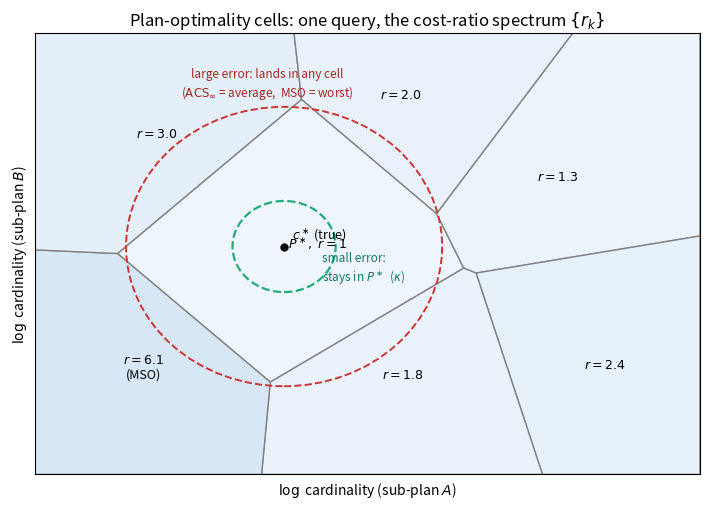

Generate this figure with matplotlib:
"""Conceptual schematic: the cost-cell complex and the three quantities.
Draws plan-optimality cells (a clipped Voronoi diagram, in the spirit of plan diagrams),
the true point, a small 'small-error' ball (kappa), a large 'large-error' spread (ACS / MSO).
Output: concept_cells.pdf  (used as a figure in the paper).
"""
import numpy as np
import matplotlib; matplotlib.use("Agg")
import matplotlib.pyplot as plt
from matplotlib.patches import Polygon, Circle
from scipy.spatial import Voronoi

# deterministic seed points -> plan-optimality cells
seeds = np.array([[3.0, 3.1], [6.4, 4.6], [7.0, 1.4], [4.6, 0.7],
                  [1.0, 1.0], [1.2, 5.0], [5.2, 5.4]])
BOX = (0, 8, 0, 6)
# cost-ratios per cell (the cell of the true point is optimal, r=1)
ratios = [1.0, 1.3, 2.4, 1.8, 6.1, 3.0, 2.0]
cstar = np.array([3.0, 3.1])  # true point, inside the optimal cell

vor = Voronoi(seeds)


def finite_polygons(vor, radius=20):
    new_regions, new_vertices = [], vor.vertices.tolist()
    center = vor.points.mean(axis=0)
    ridges = {}
    for (p1, p2), (v1, v2) in zip(vor.ridge_points, vor.ridge_vertices):
        ridges.setdefault(p1, []).append((p2, v1, v2))
        ridges.setdefault(p2, []).append((p1, v1, v2))
    for p1, region in enumerate(vor.point_region):
        verts = vor.regions[region]
        if all(v >= 0 for v in verts):
            new_regions.append(verts); continue
        ridge = ridges[p1]
        new_region = [v for v in verts if v >= 0]
        for p2, v1, v2 in ridge:
            if v2 < 0:
                v1, v2 = v2, v1
            if v1 >= 0:
                continue
            t = vor.points[p2] - vor.points[p1]; t /= np.linalg.norm(t)
            n = np.array([-t[1], t[0]])
            midpoint = vor.points[[p1, p2]].mean(axis=0)
            direction = np.sign(np.dot(midpoint - center, n)) * n
            far = vor.vertices[v2] + direction * radius
            new_region.append(len(new_vertices)); new_vertices.append(far.tolist())
        vs = np.asarray([new_vertices[v] for v in new_region])
        ang = np.arctan2(vs[:, 1] - vs[:, 1].mean(), vs[:, 0] - vs[:, 0].mean())
        new_region = [new_region[i] for i in np.argsort(ang)]
        new_regions.append(new_region)
    return new_regions, np.asarray(new_vertices)


def clip(poly, box):
    x0, x1, y0, y1 = box
    out = poly
    for (nx, ny, d) in [(1, 0, x0), (-1, 0, -x1), (0, 1, y0), (0, -1, -y1)]:
        res = []
        for i in range(len(out)):
            a, b = out[i], out[(i + 1) % len(out)]
            da, db = nx * a[0] + ny * a[1] - d, nx * b[0] + ny * b[1] - d
            if da >= 0:
                res.append(a)
            if (da >= 0) != (db >= 0):
                t = da / (da - db)
                res.append([a[0] + t * (b[0] - a[0]), a[1] + t * (b[1] - a[1])])
        out = res
        if not out:
            break
    return np.asarray(out)


regions, vertices = finite_polygons(vor)
fig, ax = plt.subplots(figsize=(7.2, 5.2))
cmap = plt.cm.Blues
for i, reg in enumerate(regions):
    poly = clip(vertices[reg], BOX)
    if len(poly) < 3:
        continue
    shade = 0.05 + 0.11 * (ratios[i] - 1) / max(1e-9, max(ratios) - 1)
    ax.add_patch(Polygon(poly, closed=True, facecolor=cmap(shade), edgecolor="0.5", lw=1.0))
    c = poly.mean(axis=0)
    label = r"$P^\ast,\ r=1$" if ratios[i] == 1.0 else (
        rf"$r={ratios[i]}$" + ("\n(MSO)" if ratios[i] == max(ratios) else ""))
    ax.text(c[0], c[1], label, ha="center", va="center", fontsize=9)

ax.add_patch(Circle(cstar, 0.62, fill=False, ls="--", ec="#2a7", lw=1.6))
ax.add_patch(Circle(cstar, 1.9, fill=False, ls="--", ec="#c33", lw=1.4))
ax.plot(*cstar, "ko", ms=5)
ax.annotate(r"$c^\ast$ (true)", cstar, textcoords="offset points", xytext=(6, 6), fontsize=9)
ax.annotate("small error:\nstays in $P^\\ast$  ($\\kappa$)", (cstar[0] + 0.45, cstar[1] - 0.45),
            color="#176", fontsize=8.5)
ax.annotate("large error: lands in any cell\n($\\mathrm{ACS}_\\infty$ = average,  MSO = worst)",
            (cstar[0] - 0.2, cstar[1] + 2.05), color="#a22", fontsize=8.5, ha="center")
ax.set_xlim(BOX[0], BOX[1]); ax.set_ylim(BOX[2], BOX[3])
ax.set_xlabel(r"$\log$ cardinality (sub-plan $A$)")
ax.set_ylabel(r"$\log$ cardinality (sub-plan $B$)")
ax.set_xticks([]); ax.set_yticks([])
ax.set_title("Plan-optimality cells: one query, the cost-ratio spectrum $\\{r_k\\}$")
fig.tight_layout()
fig.savefig("concept_cells.pdf"); fig.savefig("concept_cells.png", dpi=150)
print("wrote concept_cells.pdf + .png")
